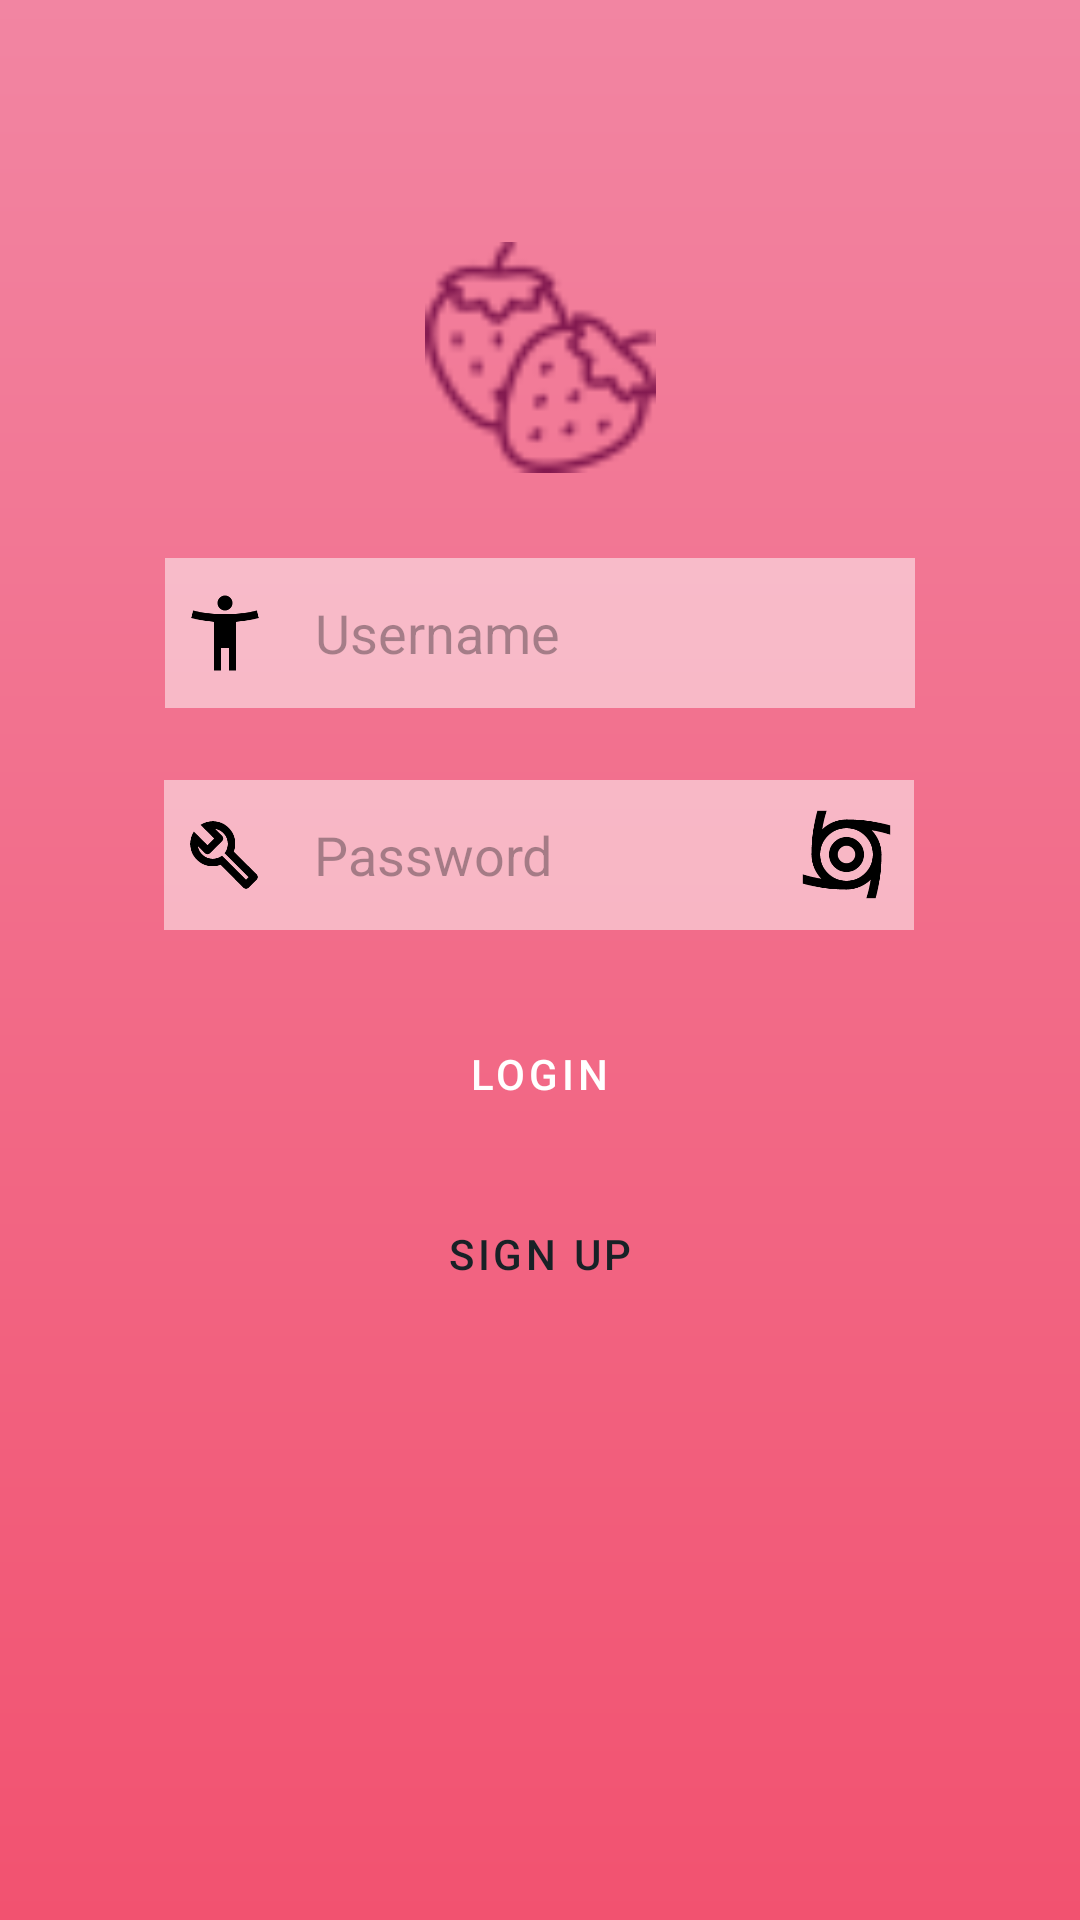

Produce the Android XML layout that renders to this screen, including the resource entries it uses.
<!-- AndroidManifest.xml: application theme Theme.NiceStartAgain -->
<!-- res/layout/activity_login.xml -->
<?xml version="1.0" encoding="utf-8"?>
<androidx.constraintlayout.widget.ConstraintLayout xmlns:android="http://schemas.android.com/apk/res/android"
    xmlns:app="http://schemas.android.com/apk/res-auto"
    xmlns:tools="http://schemas.android.com/tools"
    android:id="@+id/main"
    android:layout_width="match_parent"
    android:layout_height="match_parent"
    tools:context=".Login"
    android:background="@drawable/gradient">

    <ImageView
        android:id="@+id/fresitas"
        android:layout_width="77dp"
        android:layout_height="86dp"
        android:layout_marginTop="76dp"
        android:src="@drawable/fresitas"
        app:layout_constraintEnd_toEndOf="parent"
        app:layout_constraintStart_toStartOf="parent"
        app:layout_constraintTop_toTopOf="parent" />

    <com.google.android.material.textfield.TextInputLayout
        android:id="@+id/til1"
        android:layout_width="250dp"
        android:layout_height="50dp"
        app:layout_constraintTop_toBottomOf="@id/fresitas"
        app:layout_constraintStart_toStartOf="parent"
        app:layout_constraintEnd_toEndOf="parent"
        tools:layout_editor_absoluteY="140dp"
        android:layout_marginTop="24dp" />

    <EditText
        android:id="@+id/user"
        android:layout_width="250dp"
        android:layout_height="50dp"
        android:background="#80FFFFFF"
        android:textColor="@color/azulcasinegro"
        android:hint="Username"
        android:drawableStart="@drawable/llavecita"
        android:drawablePadding="15dp"
        android:paddingStart="5dp"
        android:inputType="textPersonName"
        app:layout_constraintTop_toBottomOf="@id/fresitas"
        app:layout_constraintStart_toStartOf="parent"
        app:layout_constraintEnd_toEndOf="parent"
        android:layout_marginTop="24dp" />

    <EditText
        android:id="@+id/password"
        android:layout_width="250dp"
        android:layout_height="50dp"
        android:background="#80FFFFFF"
        android:drawableStart="@drawable/bicho"
        android:drawablePadding="15dp"
        android:paddingStart="5dp"
        android:drawableEnd="@drawable/outline_cyclone_24"
        android:paddingEnd="5dp"
        android:layout_marginTop="24dp"
        android:hint="Password"
        android:inputType="textPersonName"
        app:layout_constraintEnd_toEndOf="parent"
        app:layout_constraintHorizontal_bias="0.496"
        app:layout_constraintStart_toStartOf="parent"
        app:layout_constraintTop_toBottomOf="@id/user" />



    <Button
        android:id="@+id/login"
        style="@style/Widget.MaterialComponents.Button.OutlinedButton"
        android:layout_width="250dp"
        android:layout_height="56dp"
        android:layout_marginTop="20dp"
        android:backgroundTint="@color/azulcasinegro"
        android:text="LOGIN"
        android:textColor="@color/white"
        android:onClick="SignLogin"
        app:layout_constraintEnd_toEndOf="parent"
        app:layout_constraintHorizontal_bias="0.497"
        app:layout_constraintStart_toStartOf="parent"
        app:layout_constraintTop_toBottomOf="@id/password" />

    <Button
        android:id="@+id/signup"
        style="@style/Widget.MaterialComponents.Button.OutlinedButton"
        android:layout_width="250dp"
        android:layout_height="56dp"
        android:layout_marginTop="4dp"
        android:text="SIGN UP"
        android:onClick="OpenSignup"
        android:textColor="@color/azulcasinegro"
        android:backgroundTint="@android:color/transparent"
        app:strokeColor="@color/azulcasinegro"
        app:layout_constraintEnd_toEndOf="parent"
        app:layout_constraintStart_toStartOf="parent"
        app:layout_constraintTop_toBottomOf="@id/login" />


</androidx.constraintlayout.widget.ConstraintLayout>
<!-- resources referenced by this layout -->
<resources>
  <color name="azulcasinegro">#182126</color>
  <color name="white">#FFFFFFFF</color>
  <!-- drawable bicho (drawable) -->
  <vector xmlns:android="http://schemas.android.com/apk/res/android" android:height="30dp" android:tint="#000000" android:viewportHeight="960" android:viewportWidth="960" android:width="30dp">
        
      <path android:fillColor="@android:color/white" android:pathData="M686,828L444,584Q424,592 403.5,596Q383,600 360,600Q260,600 190,530Q120,460 120,360Q120,324 130,291.5Q140,259 158,230L304,376L376,304L230,158Q259,140 291.5,130Q324,120 360,120Q460,120 530,190Q600,260 600,360Q600,383 596,403.5Q592,424 584,444L828,686Q840,698 840,715Q840,732 828,744L744,828Q732,840 715,840Q698,840 686,828ZM715,743L742,716L486,460Q504,440 512,413.5Q520,387 520,360Q520,300 481.5,255.5Q443,211 386,202L460,276Q472,288 472,304Q472,320 460,332L332,460Q320,472 304,472Q288,472 276,460L202,386Q211,443 255.5,481.5Q300,520 360,520Q386,520 412,512Q438,504 459,487L715,743ZM472,472L472,472Q472,472 472,472Q472,472 472,472Q472,472 472,472Q472,472 472,472L472,472Q472,472 472,472Q472,472 472,472L472,472Q472,472 472,472Q472,472 472,472L472,472Q472,472 472,472Q472,472 472,472Q472,472 472,472Q472,472 472,472L472,472Z"/>
      
  </vector>
  <!-- drawable fresitas: png bitmap (drawable, 1539 bytes) -->
  <!-- drawable gradient (drawable) -->
  <?xml version="1.0" encoding="utf-8"?>
  <shape xmlns:android="http://schemas.android.com/apk/res/android"
      android:shape="rectangle">
      <gradient
          android:angle="270"
          android:endColor="@color/rosaoscuro"
          android:startColor="@color/rosapastel"
          ></gradient>
  
  </shape>
  <!-- drawable llavecita (drawable) -->
  <vector xmlns:android="http://schemas.android.com/apk/res/android" android:height="30dp" android:tint="#000000" android:viewportHeight="960" android:viewportWidth="960" android:width="30dp"
      >
  
      <path android:fillColor="@color/white" android:pathData="M480,240Q447,240 423.5,216.5Q400,193 400,160Q400,127 423.5,103.5Q447,80 480,80Q513,80 536.5,103.5Q560,127 560,160Q560,193 536.5,216.5Q513,240 480,240ZM360,880L360,360Q300,355 238,345Q176,335 120,320L140,240Q218,261 306,270.5Q394,280 480,280Q566,280 654,270.5Q742,261 820,240L840,320Q784,335 722,345Q660,355 600,360L600,880L520,880L520,640L440,640L440,880L360,880Z"/>
      
  </vector>
  <!-- drawable outline_cyclone_24 (drawable) -->
  <vector xmlns:android="http://schemas.android.com/apk/res/android" android:height="35dp" android:tint="#000000" android:viewportHeight="960" android:viewportWidth="960" android:width="35dp">
        
      <path android:fillColor="@android:color/white" android:pathData="M480,640Q414,640 367,593Q320,546 320,480Q320,414 367,367Q414,320 480,320Q546,320 593,367Q640,414 640,480Q640,546 593,593Q546,640 480,640ZM480,560Q513,560 536.5,536.5Q560,513 560,480Q560,447 536.5,423.5Q513,400 480,400Q447,400 423.5,423.5Q400,447 400,480Q400,513 423.5,536.5Q447,560 480,560ZM661,880Q679,824 688,780Q697,736 702,710Q659,752 602,776Q545,800 480,800Q344,800 241.5,781.5Q139,763 80,746L80,661Q136,679 180,688Q224,697 250,702Q208,659 184,602Q160,545 160,480Q160,343 178.5,241Q197,139 214,80L299,80Q281,136 271.5,180Q262,224 258,250Q301,208 358,184Q415,160 480,160Q617,160 719,178.5Q821,197 880,214L880,299Q824,281 780,271.5Q736,262 710,258Q752,301 776,358Q800,415 800,480Q800,617 781.5,719Q763,821 746,880L661,880ZM480,720Q580,720 650,650Q720,580 720,480Q720,380 650,310Q580,240 480,240Q380,240 310,310Q240,380 240,480Q240,580 310,650Q380,720 480,720Z"/>
      
  </vector>
  <style name="Theme.NiceStartAgain" parent="Base.Theme.NiceStartAgain" />
  <color name="rosaoscuro">#F25270</color>
  <color name="rosapastel">#F285A2</color>
  <style name="Base.Theme.NiceStartAgain" parent="Theme.Material3.DayNight.NoActionBar">
          
          
      </style>
</resources>
